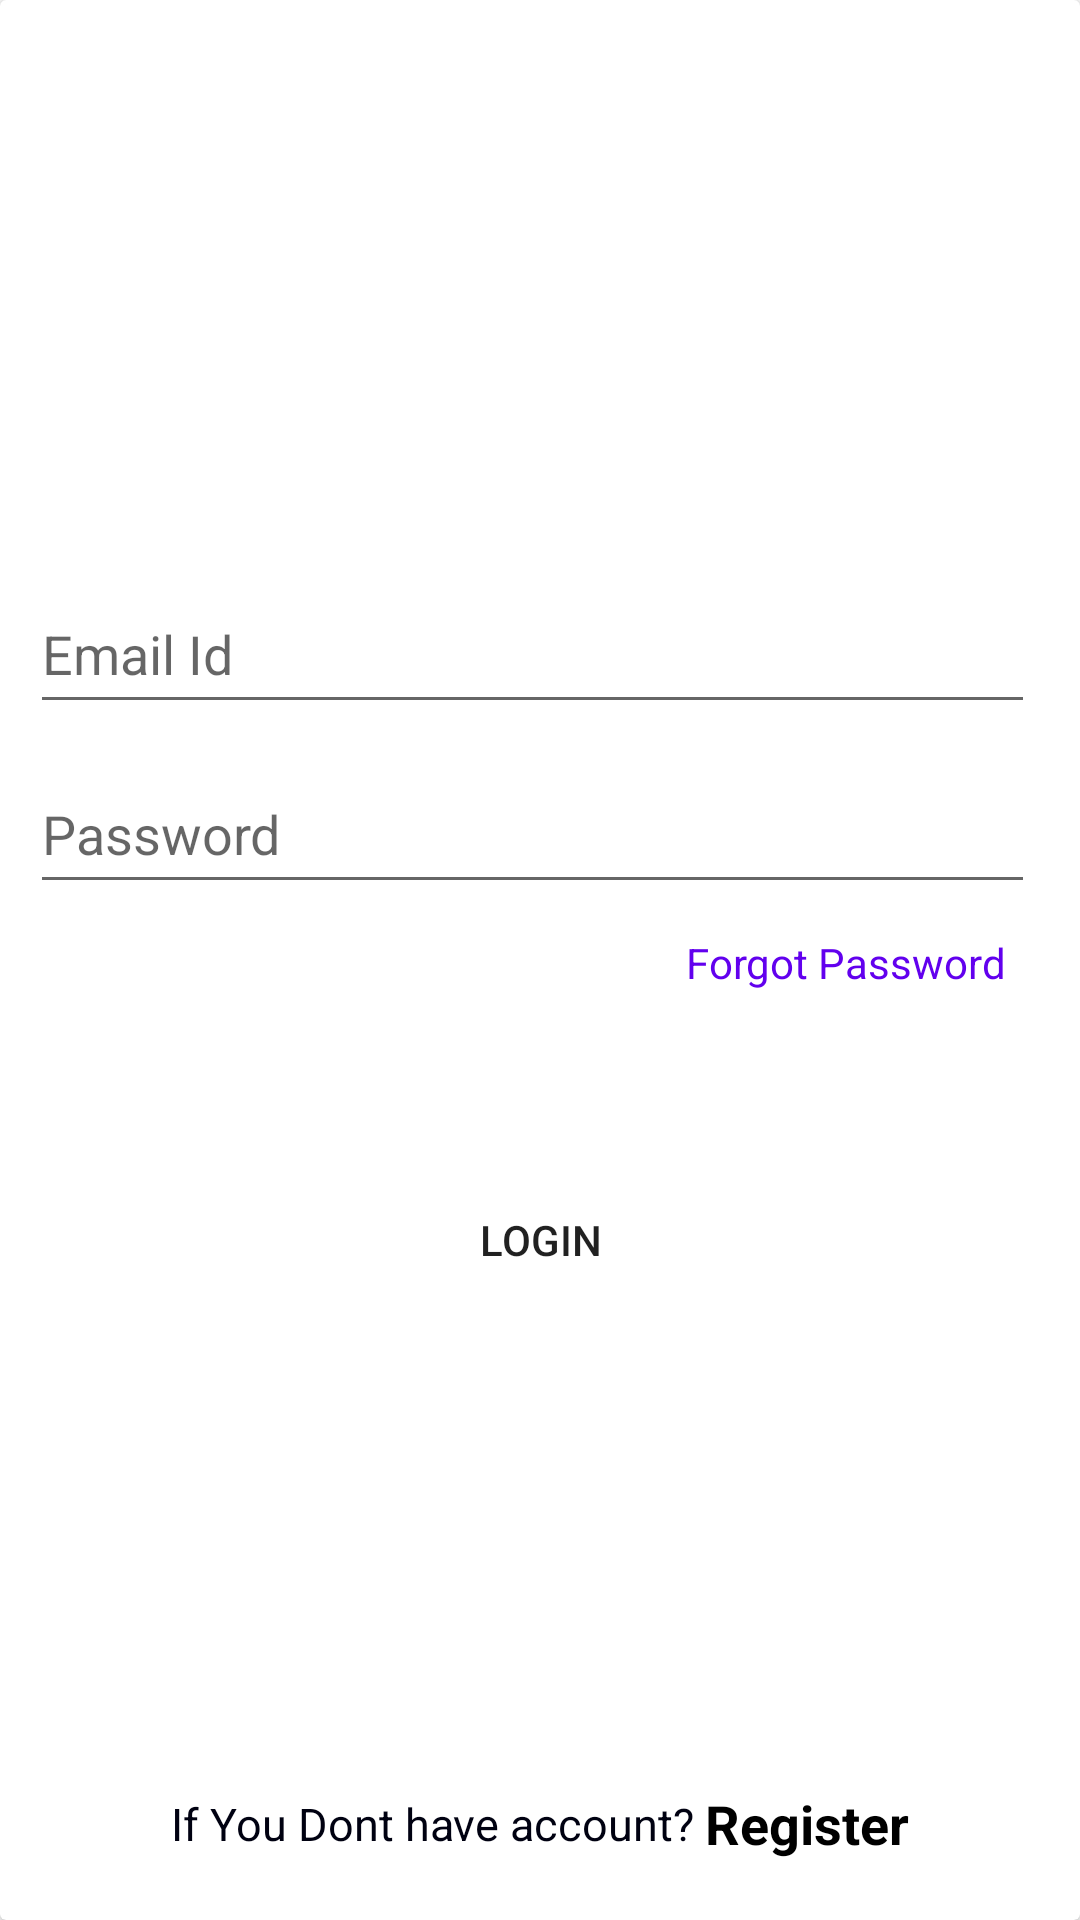

Produce the Android XML layout that renders to this screen, including the resource entries it uses.
<!-- AndroidManifest.xml: application theme Theme.News_Kotline -->
<!-- res/layout/activity_main.xml -->
<?xml version="1.0" encoding="utf-8"?>
<RelativeLayout xmlns:android="http://schemas.android.com/apk/res/android"
    xmlns:app="http://schemas.android.com/apk/res-auto"
    xmlns:tools="http://schemas.android.com/tools"
    android:layout_width="match_parent"
    android:layout_height="match_parent"
    tools:context=".MainActivity">
    <LinearLayout
        android:id="@+id/linearLayout"
        android:layout_width="match_parent"
        android:layout_height="match_parent">
        <androidx.cardview.widget.CardView
            android:layout_width="match_parent"
            android:layout_height="match_parent">
            <LinearLayout
                android:orientation="vertical"
                android:layout_gravity="center"
                android:layout_width="match_parent"
                android:layout_height="wrap_content">
                <EditText
                    android:layout_marginStart="10dp"
                    android:layout_marginEnd="15dp"
                    android:hint="Email Id"
                    android:id="@+id/UserId"
                    android:layout_width="match_parent"
                    android:layout_height="50dp"/>

                <EditText
                    android:layout_marginTop="10dp"
                    android:layout_marginStart="10dp"
                    android:layout_marginEnd="15dp"
                    android:hint="Password"
                    android:id="@+id/password"
                    android:layout_width="match_parent"
                    android:layout_height="50dp"/>

                <TextView
                    android:textColor="#6200EE"
                    android:gravity="right"
                    android:layout_gravity="right"
                    android:layout_marginTop="10dp"
                    android:layout_marginStart="10dp"
                    android:layout_marginEnd="25dp"
                    android:text="Forgot Password"
                    android:id="@+id/forgot"
                    android:layout_width="match_parent"
                    android:layout_height="50dp"/>
                <Button
                    android:background="@drawable/btn_design"
                    android:layout_marginTop="17sp"
                    android:layout_gravity="center"
                    android:text="login"
                    android:id="@+id/logInBtn"
                    android:layout_width="200dp"
                    android:layout_height="70dp"/>
            </LinearLayout>
        </androidx.cardview.widget.CardView>

    </LinearLayout>
    <LinearLayout
        android:layout_marginBottom="20dp"
        android:layout_alignParentBottom="true"
        android:orientation="horizontal"
        android:gravity="center"
        android:layout_width="match_parent"
        android:layout_height="wrap_content">
        <TextView
            android:textColor="#000111"
            android:textSize="15dp"
            android:layout_gravity="center"
            android:text="If You Dont have account? "
            android:layout_width="wrap_content"
            android:layout_height="wrap_content"/>
        <TextView
            android:id="@+id/Registerbtn"
            android:textStyle="bold"
            android:textColor="#000000"
            android:textSize="18dp"
            android:layout_gravity="center"
            android:text="Register"
            android:layout_width="wrap_content"
            android:layout_height="wrap_content"/>
    </LinearLayout>

</RelativeLayout>
<!-- resources referenced by this layout -->
<resources>
  <!-- drawable btn_design (drawable) -->
  <?xml version="1.0" encoding="utf-8"?>
  <shape xmlns:android="http://schemas.android.com/apk/res/android">
      <corners android:radius="40dp"/>
      <stroke android:color="@color/purple_700"/>
  
  </shape>
  <style name="Theme.News_Kotline" parent="Theme.MaterialComponents.DayNight.DarkActionBar">
          
          <item name="colorPrimary">@color/purple_500</item>
          <item name="colorPrimaryVariant">@color/purple_700</item>
          <item name="colorOnPrimary">@color/white</item>
          
          <item name="colorSecondary">@color/purple_700</item>
          <item name="colorSecondaryVariant">@color/teal_700</item>
          <item name="colorOnSecondary">@color/black</item>
          
          <item name="android:statusBarColor" tools:targetApi="l">?attr/colorPrimaryVariant</item>
          
      </style>
  <color name="purple_700">#FF3700B3</color>
  <color name="purple_500">#FF6200EE</color>
  <color name="white">#FFFFFFFF</color>
  <color name="teal_700">#FF018786</color>
  <color name="black">#FF000000</color>
</resources>
